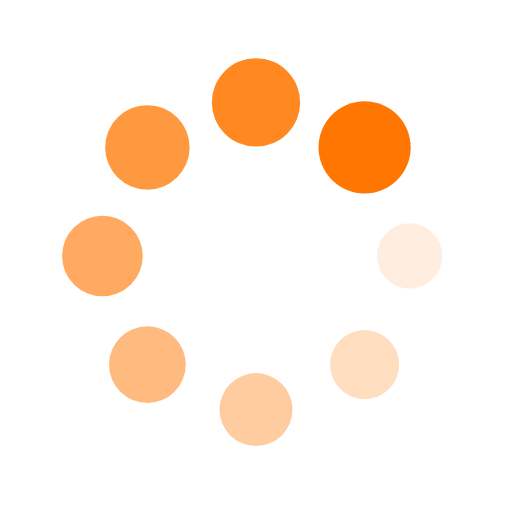
t = 0.00 s
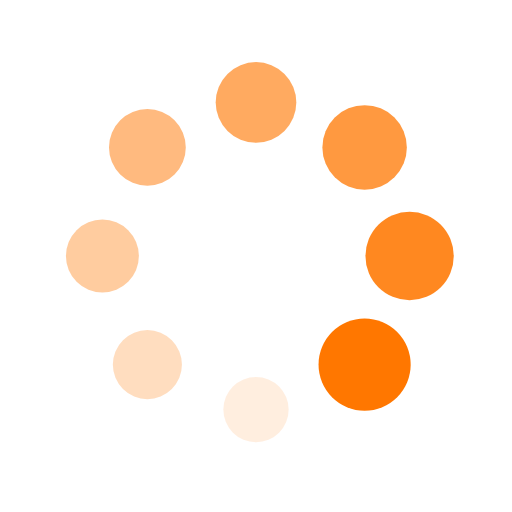
t = 0.25 s
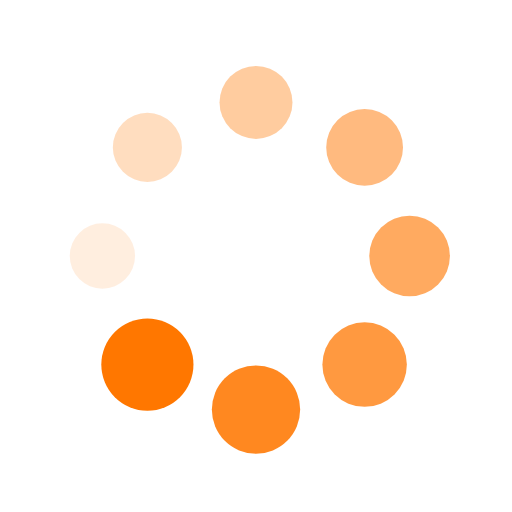
t = 0.50 s
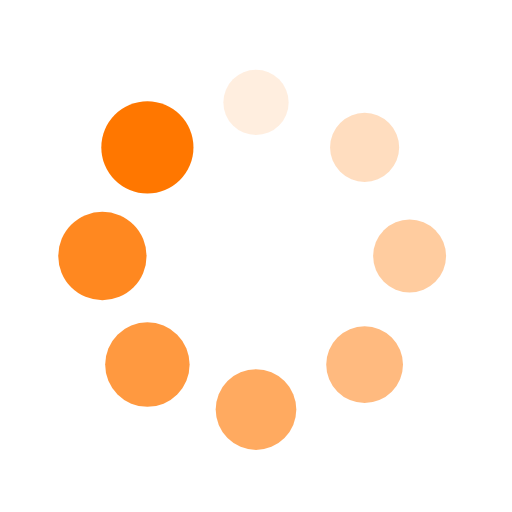
t = 0.75 s

The animated SVG that drew these frames (rendered in a browser with its animation timeline set to each time). Animation: 16 SMIL elements (animate=8,animateTransform=8); one cycle of 1.00 s, repeats indefinitely.

<?xml version="1.0" encoding="utf-8"?>
<svg xmlns="http://www.w3.org/2000/svg" xmlns:xlink="http://www.w3.org/1999/xlink" style="margin: auto; background: transparent none repeat scroll 0% 0%; display: block; shape-rendering: auto;" width="200px" height="200px" viewBox="0 0 100 100" preserveAspectRatio="xMidYMid">
<g transform="translate(80,50)">
<g transform="rotate(0)">
<circle cx="0" cy="0" r="6" fill="#ff7700" fill-opacity="1">
  <animateTransform attributeName="transform" type="scale" begin="-0.875s" values="1.5 1.5;1 1" keyTimes="0;1" dur="1s" repeatCount="indefinite"></animateTransform>
  <animate attributeName="fill-opacity" keyTimes="0;1" dur="1s" repeatCount="indefinite" values="1;0" begin="-0.875s"></animate>
</circle>
</g>
</g><g transform="translate(71.21320343559643,71.21320343559643)">
<g transform="rotate(45)">
<circle cx="0" cy="0" r="6" fill="#ff7700" fill-opacity="0.875">
  <animateTransform attributeName="transform" type="scale" begin="-0.75s" values="1.5 1.5;1 1" keyTimes="0;1" dur="1s" repeatCount="indefinite"></animateTransform>
  <animate attributeName="fill-opacity" keyTimes="0;1" dur="1s" repeatCount="indefinite" values="1;0" begin="-0.75s"></animate>
</circle>
</g>
</g><g transform="translate(50,80)">
<g transform="rotate(90)">
<circle cx="0" cy="0" r="6" fill="#ff7700" fill-opacity="0.75">
  <animateTransform attributeName="transform" type="scale" begin="-0.625s" values="1.5 1.5;1 1" keyTimes="0;1" dur="1s" repeatCount="indefinite"></animateTransform>
  <animate attributeName="fill-opacity" keyTimes="0;1" dur="1s" repeatCount="indefinite" values="1;0" begin="-0.625s"></animate>
</circle>
</g>
</g><g transform="translate(28.786796564403577,71.21320343559643)">
<g transform="rotate(135)">
<circle cx="0" cy="0" r="6" fill="#ff7700" fill-opacity="0.625">
  <animateTransform attributeName="transform" type="scale" begin="-0.5s" values="1.5 1.5;1 1" keyTimes="0;1" dur="1s" repeatCount="indefinite"></animateTransform>
  <animate attributeName="fill-opacity" keyTimes="0;1" dur="1s" repeatCount="indefinite" values="1;0" begin="-0.5s"></animate>
</circle>
</g>
</g><g transform="translate(20,50.00000000000001)">
<g transform="rotate(180)">
<circle cx="0" cy="0" r="6" fill="#ff7700" fill-opacity="0.5">
  <animateTransform attributeName="transform" type="scale" begin="-0.375s" values="1.5 1.5;1 1" keyTimes="0;1" dur="1s" repeatCount="indefinite"></animateTransform>
  <animate attributeName="fill-opacity" keyTimes="0;1" dur="1s" repeatCount="indefinite" values="1;0" begin="-0.375s"></animate>
</circle>
</g>
</g><g transform="translate(28.78679656440357,28.786796564403577)">
<g transform="rotate(225)">
<circle cx="0" cy="0" r="6" fill="#ff7700" fill-opacity="0.375">
  <animateTransform attributeName="transform" type="scale" begin="-0.25s" values="1.5 1.5;1 1" keyTimes="0;1" dur="1s" repeatCount="indefinite"></animateTransform>
  <animate attributeName="fill-opacity" keyTimes="0;1" dur="1s" repeatCount="indefinite" values="1;0" begin="-0.25s"></animate>
</circle>
</g>
</g><g transform="translate(49.99999999999999,20)">
<g transform="rotate(270)">
<circle cx="0" cy="0" r="6" fill="#ff7700" fill-opacity="0.25">
  <animateTransform attributeName="transform" type="scale" begin="-0.125s" values="1.5 1.5;1 1" keyTimes="0;1" dur="1s" repeatCount="indefinite"></animateTransform>
  <animate attributeName="fill-opacity" keyTimes="0;1" dur="1s" repeatCount="indefinite" values="1;0" begin="-0.125s"></animate>
</circle>
</g>
</g><g transform="translate(71.21320343559643,28.78679656440357)">
<g transform="rotate(315)">
<circle cx="0" cy="0" r="6" fill="#ff7700" fill-opacity="0.125">
  <animateTransform attributeName="transform" type="scale" begin="0s" values="1.5 1.5;1 1" keyTimes="0;1" dur="1s" repeatCount="indefinite"></animateTransform>
  <animate attributeName="fill-opacity" keyTimes="0;1" dur="1s" repeatCount="indefinite" values="1;0" begin="0s"></animate>
</circle>
</g>
</g>
<!-- [ldio] generated by https://loading.io/ --></svg>
